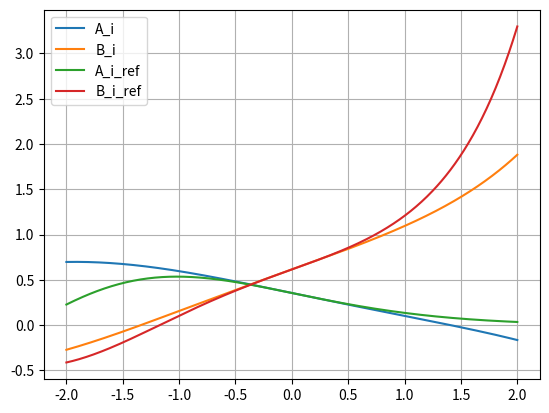

Here is the Python script that generated this plot:
import numpy as np
import matplotlib.pyplot as plt
import scipy as sp

# Maclaurent series for the Airy functions

def f_mac(x, n):
    z = 1/3
    k = np.arange(1, n+1, 1)
    k_series = 1 * np.cumprod(3 * x**3 / ( (3*k+1) * (3*k+2) * (3*k+3) ) * (z + k) )
    return np.sum(k_series) + 1

def g_mac(x, n):
    z = 2/3
    k = np.arange(1, n+1, 1)
    k_series = x * np.cumprod(3 * x**3 / ( (3*k+2) * (3*k+3) * (3*k+4) ) * (z + k) )
    return np.sum(k_series) + x

def airy_mac(x_range, n=10):
    alpha = 0.355028053887817239
    beta = 0.258819403792806798
    A_i = np.zeros(len(x_range), dtype=float)
    B_i = np.zeros(len(x_range), dtype=float)
    for i, x in enumerate(x_range):
        f =  f_mac(x, n)
        g =  g_mac(x, n)
        np.put(A_i, i, alpha * f - beta * g)
        np.put(B_i, i, np.sqrt(3) * (alpha * f + beta * g))
    return [A_i, B_i]

lim_x = 1
lim_y = 1.2
x_range = np.linspace(-2, 2, 500)
A_i, B_i = airy_mac(x_range)
A_i_ref, _, B_i_ref, _ = sp.special.airy(x_range)
plt.plot(x_range, A_i, label='A_i')
plt.plot(x_range, B_i, label='B_i')
plt.plot(x_range, A_i_ref, label='A_i_ref')
plt.plot(x_range, B_i_ref, label='B_i_ref')
plt.grid()
#plt.ylim(-lim, lim)
plt.legend()
plt.show()

